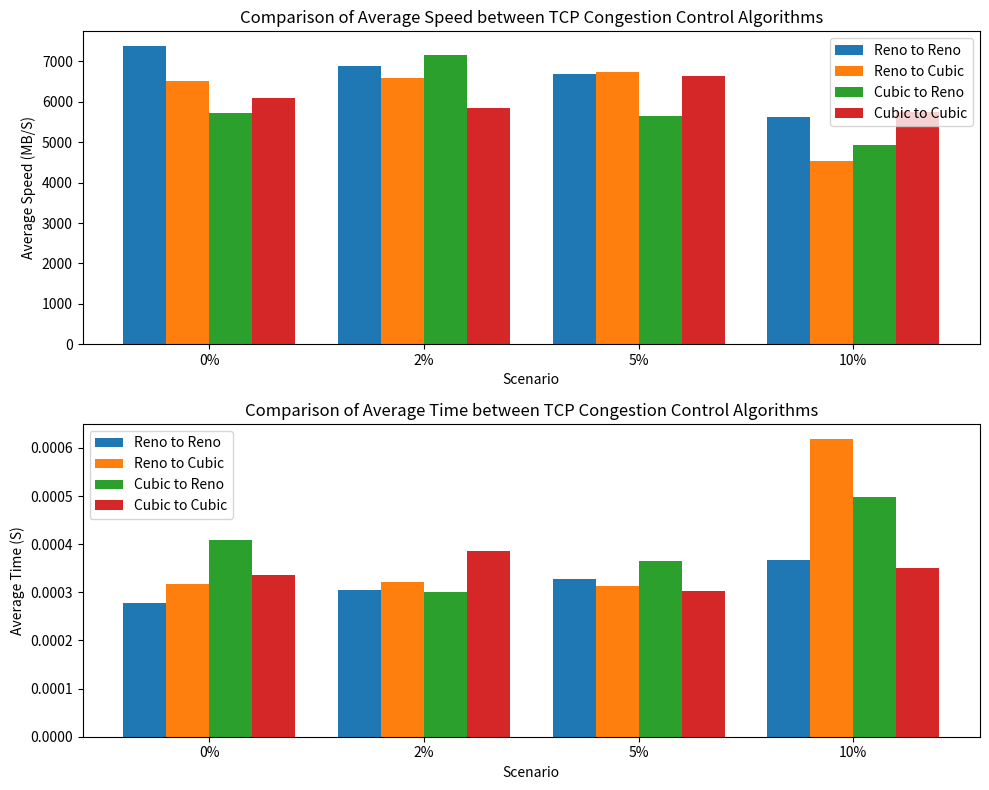

Generate this figure with matplotlib:
import matplotlib.pyplot as plt

# [redacted]
reno_reno_speed = [7377.316432, 6894.314423, 6688.876205, 5620.420842]
reno_reno_time = [0.000278, 0.000305, 0.000328, 0.000367]

# Cubic - Reno
cubic_reno_speed = [5734.642591, 7170.122927, 5661.839648, 4927.775426]
cubic_reno_time = [0.000409, 0.000301, 0.000365, 0.000498]

# Reno - Cubic
reno_cubic_speed = [6523.625503, 6598.457185, 6749.017511, 4539.422292]
reno_cubic_time = [0.000317, 0.000322, 0.000314, 0.000619]

# Cubic - Cubic
cubic_cubic_speed = [6100.791909, 5857.570153, 6629.715432, 5744.640449]
cubic_cubic_time = [0.000335, 0.000385, 0.000302, 0.000351]

# Labels for the x-axis (scenarios)
labels = ['0%', '2%', '5%', '10%']

# Plotting the bar chart for Average Speed
x = range(len(labels))
width = 0.2

fig, ax = plt.subplots(2, 1, figsize=(10, 8))

# Plotting for Average Speed
ax[0].bar(x, reno_reno_speed, width, label='Reno to Reno')
ax[0].bar([i + width for i in x], reno_cubic_speed, width, label='Reno to Cubic')
ax[0].bar([i + 2*width for i in x], cubic_reno_speed, width, label='Cubic to Reno')
ax[0].bar([i + 3*width for i in x], cubic_cubic_speed, width, label='Cubic to Cubic')

ax[0].set_xlabel('Scenario')
ax[0].set_ylabel('Average Speed (MB/S)')
ax[0].set_title('Comparison of Average Speed between TCP Congestion Control Algorithms')
ax[0].set_xticks([i + 1.5*width for i in x])
ax[0].set_xticklabels(labels)
ax[0].legend()

# Plotting for Average Time
ax[1].bar(x, reno_reno_time, width, label='Reno to Reno')
ax[1].bar([i + width for i in x], reno_cubic_time, width, label='Reno to Cubic')
ax[1].bar([i + 2*width for i in x], cubic_reno_time, width, label='Cubic to Reno')
ax[1].bar([i + 3*width for i in x], cubic_cubic_time, width, label='Cubic to Cubic')

ax[1].set_xlabel('Scenario')
ax[1].set_ylabel('Average Time (S)')
ax[1].set_title('Comparison of Average Time between TCP Congestion Control Algorithms')
ax[1].set_xticks([i + 1.5*width for i in x])
ax[1].set_xticklabels(labels)
ax[1].legend()

plt.tight_layout()
plt.show()
